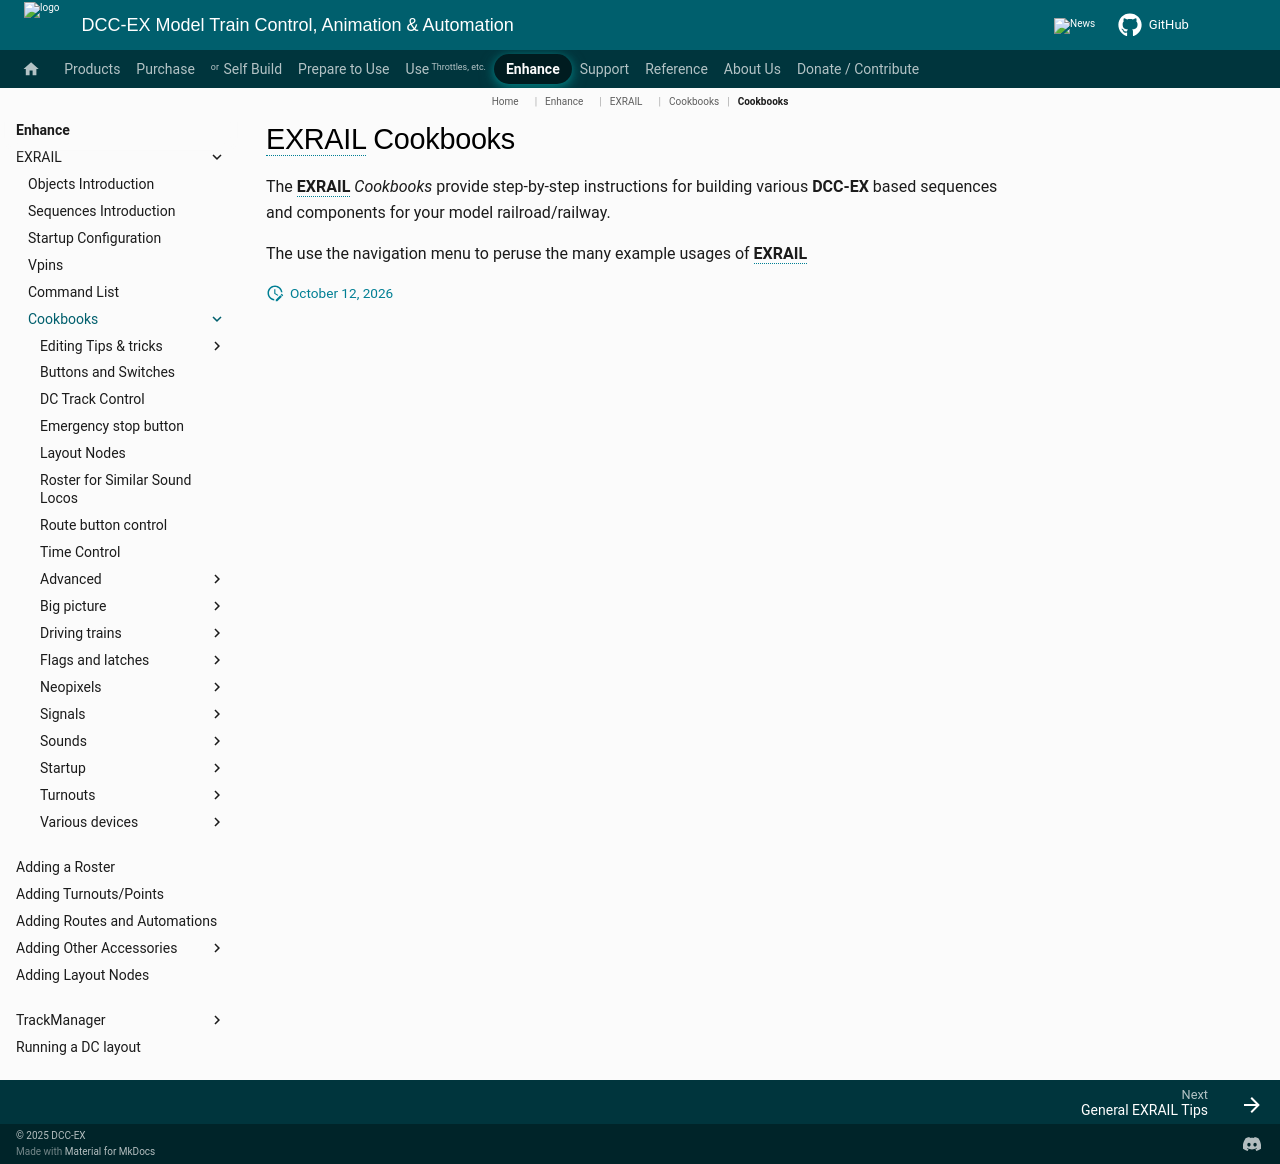

repository: DCC-EX/mkdocs-test · page: enhance/exrail/cookbooks/index.html · generator: mkdocs

# EXRAIL Cookbooks

The **EXRAIL** *Cookbooks* provide step-by-step instructions for building various **DCC-EX** based sequences and components for your model railroad/railway.

The use the navigation menu to peruse the many example usages of **EXRAIL**
